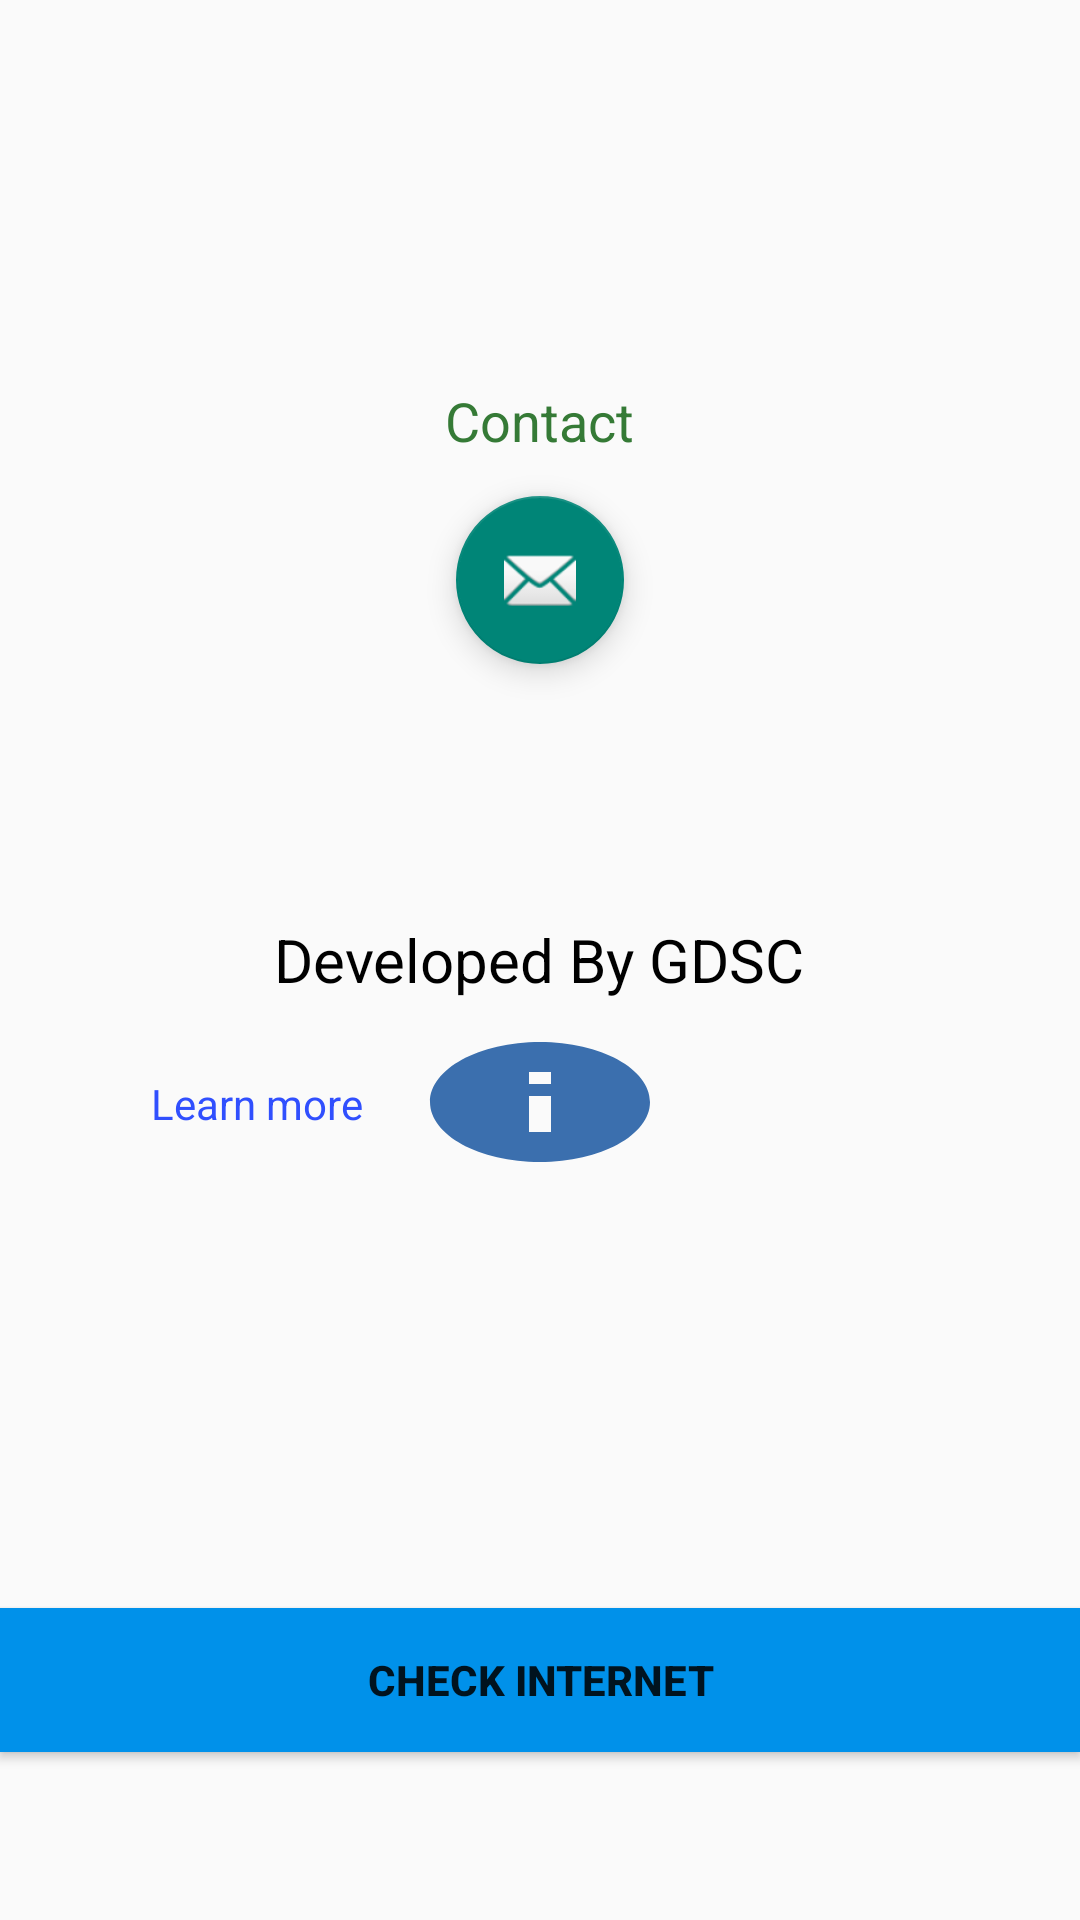

Layout XML and referenced resources for this Android screen:
<!-- AndroidManifest.xml: application theme Theme.AppCompat.Light.NoActionBar -->
<!-- res/layout/fragment_support.xml -->
<?xml version="1.0" encoding="utf-8"?>
<RelativeLayout xmlns:android="http://schemas.android.com/apk/res/android"
    xmlns:tools="http://schemas.android.com/tools"
    android:layout_width="match_parent"
    android:layout_height="match_parent"
    xmlns:app="http://schemas.android.com/apk/res-auto"
    tools:context=".Fragments.SupportFragment">

    <TextView
        android:id="@+id/gbn"
        android:layout_width="wrap_content"
        android:layout_height="wrap_content"
        android:layout_centerInParent="true"
        android:text="@string/info"
        android:textColor="@color/black"
        android:padding="10dp"
        android:textSize="20sp"/>

    <TextView
        android:layout_width="wrap_content"
        android:layout_height="wrap_content"
        android:layout_toLeftOf="@+id/more"
        android:layout_below="@+id/gbn"
        android:text="@string/more"
        android:textColor="@color/more"
        android:padding="15dp"/>
    <Button
        android:id="@+id/more"
        android:layout_below="@+id/gbn"
        android:layout_width="wrap_content"
        android:layout_height="wrap_content"
        android:background="@drawable/ic_about"
        android:layout_centerInParent="true"/>
    <TextView
        android:id="@+id/Contact"
        android:layout_width="wrap_content"
        android:layout_height="wrap_content"
        android:text="@string/contact"
        android:textSize="18sp"
        android:padding="8dp"
        android:textColor="#357a36"
        android:layout_marginTop="120dp"
        android:paddingBottom="5dp"
        android:layout_centerHorizontal="true" />
    <com.google.android.material.floatingactionbutton.FloatingActionButton
        android:id="@+id/fab"
        android:layout_width="wrap_content"
        android:layout_height="wrap_content"
        android:layout_margin="5dp"
        android:layout_centerHorizontal="true"
        android:layout_below="@id/Contact"
        app:srcCompat="@android:drawable/ic_dialog_email" />
    <Button
        android:id="@+id/check"
        android:layout_width="match_parent"
        android:layout_height="wrap_content"
        android:text="@string/check_internet"
        android:textStyle="bold"
        android:layout_alignParentBottom="true"
        android:background="@color/purple_500"
        android:layout_marginBottom="56dp"/>

</RelativeLayout>
<!-- resources referenced by this layout -->
<resources>
  <color name="black">#FF000000</color>
  <color name="more">#304FFE</color>
  <color name="purple_500">#0091EA</color>
  <!-- drawable ic_about (drawable) -->
  <vector android:height="24dp" android:tint="#3B6FAE"
      android:viewportHeight="24" android:viewportWidth="24"
      android:width="24dp" xmlns:android="http://schemas.android.com/apk/res/android">
      <path android:fillColor="@android:color/white" android:pathData="M12,2C6.48,2 2,6.48 2,12s4.48,10 10,10 10,-4.48 10,-10S17.52,2 12,2zM13,17h-2v-6h2v6zM13,9h-2L11,7h2v2z"/>
  </vector>
  <string name="check_internet">check internet</string>
  <string name="contact">Contact</string>
  <string name="info">Developed By GDSC</string>
  <string name="more">Learn more</string>
</resources>
